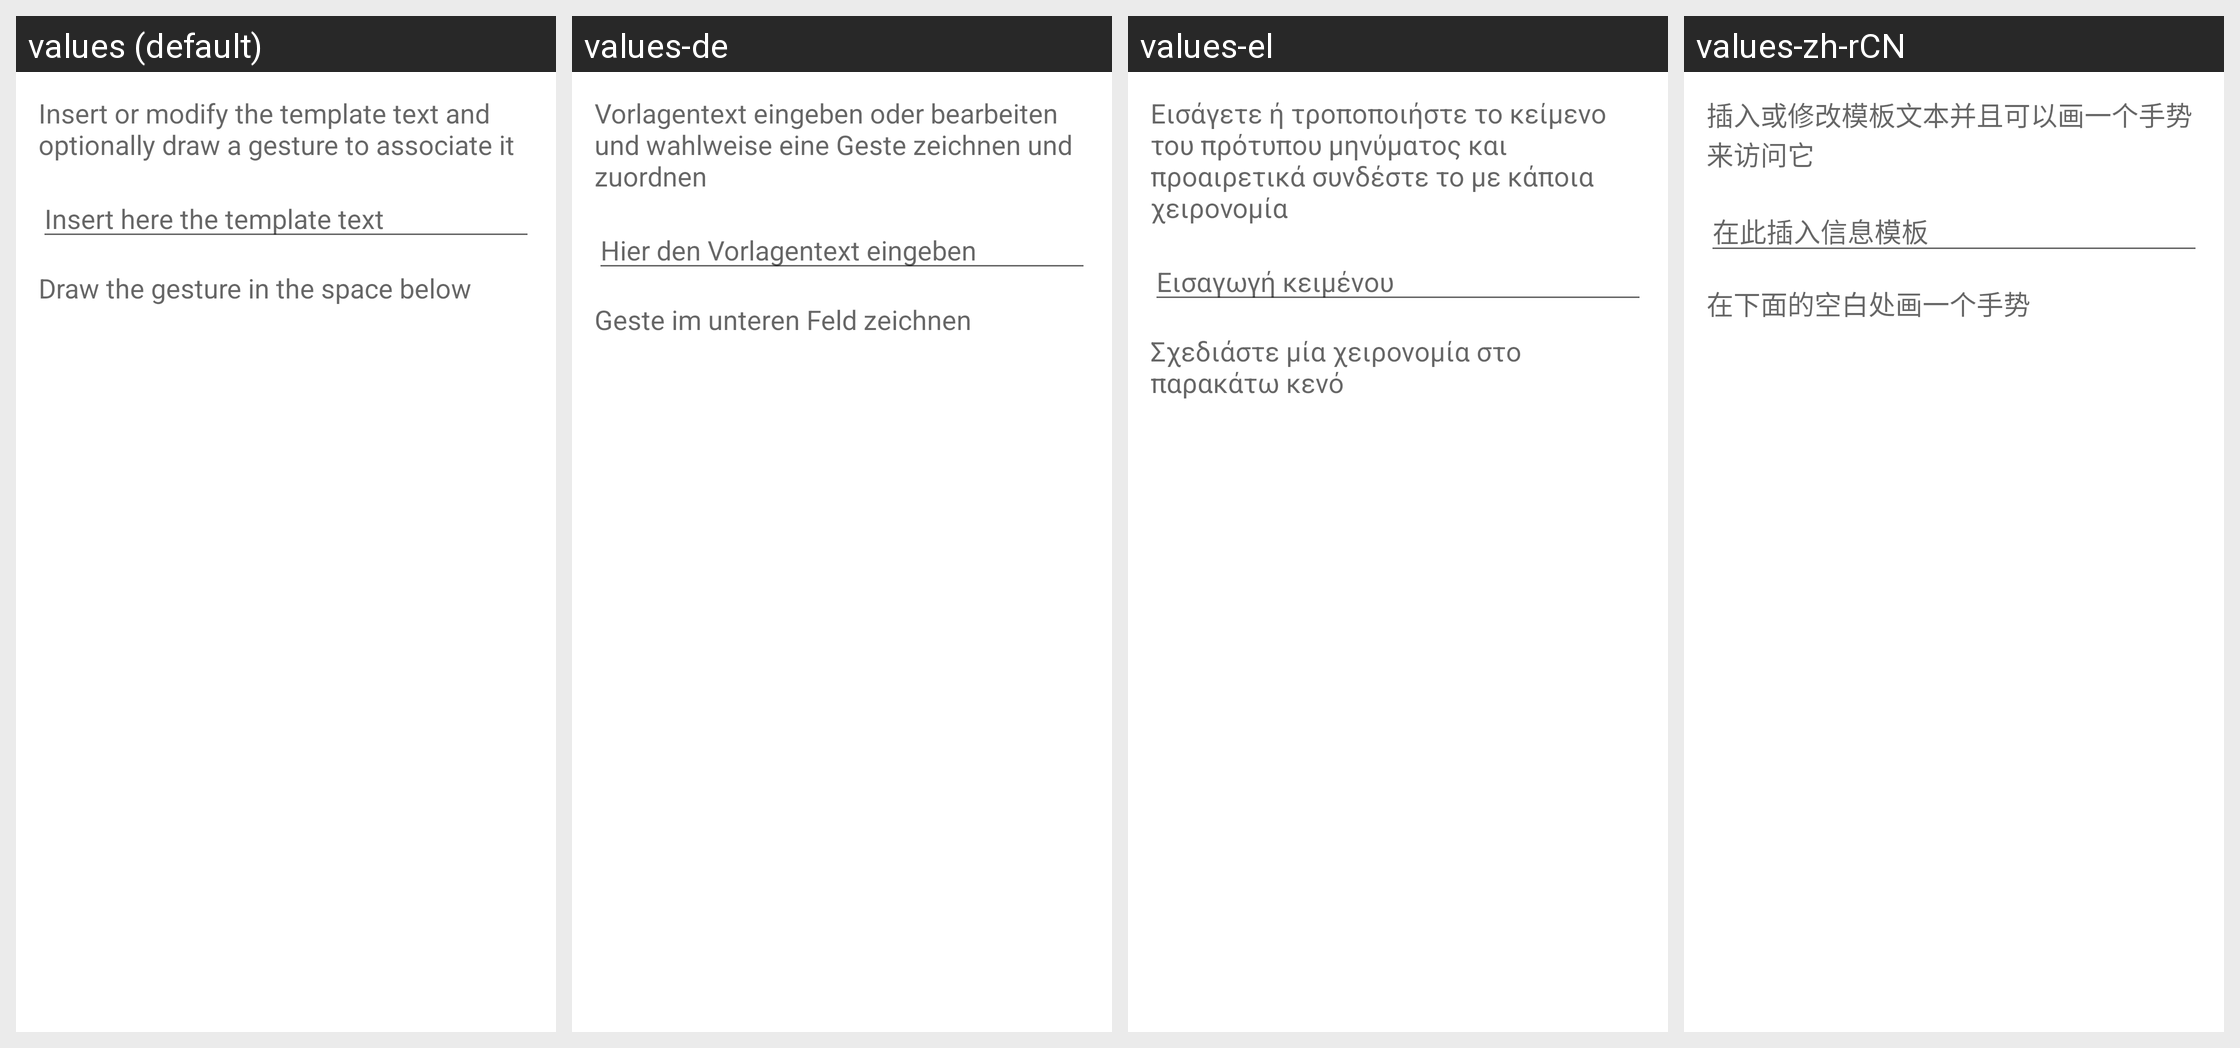

Locale-by-locale string values for the Android screen shown in this grid:
Android screen res/layout/template_editor.xml rendered under 4 locales, left to right: values (default), values-de, values-el, values-zh-rCN. Device: Nexus 5 (rendered at 1080×1920; each locale shown at half size, 540×960, under a caption strip naming it); theme Theme.MaterialComponents.DayNight.NoActionBar.
Other locales in the repository, not shown: values-en-rGB, values-es, values-es-rUS, values-fr, values-hu, values-it, values-iw, values-nl, values-pl, values-ru, values-sv.
Strings drawn on this screen, with the default value and each locale's value (text and hints the layout hard-codes, and strings that could not be matched under every locale, appear in the picture but are not listed):

template_explanation
  values: Insert or modify the template text and optionally draw a gesture to associate it
  values-de: Vorlagentext eingeben oder bearbeiten und wahlweise eine Geste zeichnen und zuordnen
  values-el: Εισάγετε ή τροποποιήστε το κείμενο του πρότυπου μηνύματος και προαιρετικά συνδέστε το με κάποια χειρονομία
  values-zh-rCN: 插入或修改模板文本并且可以画一个手势来访问它

template_insert_hint
  values: Insert here the template text
  values-de: Hier den Vorlagentext eingeben
  values-el: Εισαγωγή κειμένου
  values-zh-rCN: 在此插入信息模板

template_gesture_draw
  values: Draw the gesture in the space below
  values-de: Geste im unteren Feld zeichnen
  values-el: Σχεδιάστε μία χειρονομία στο παρακάτω κενό
  values-zh-rCN: 在下面的空白处画一个手势
